Image classification data set "Civil-damage-structure-images" (JaGuzmanT/SaltSpot on GitHub). Class labels (2): healthy structure, structure with salt damage.

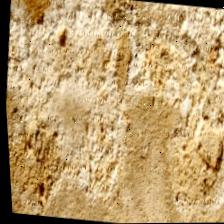
Label: structure with salt damage

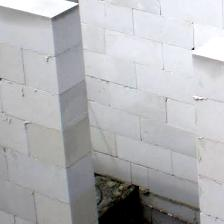
Label: healthy structure

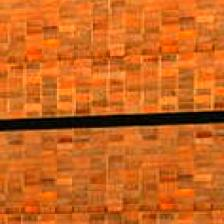
Label: healthy structure

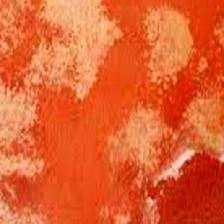
Label: structure with salt damage

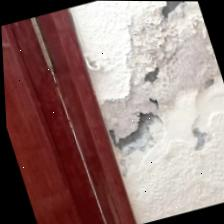
Label: structure with salt damage

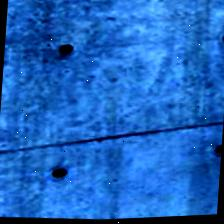
Label: healthy structure
